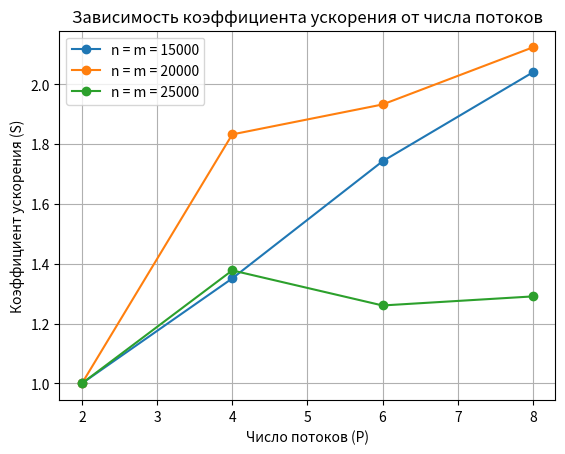

Reproduce this figure in Python.
import matplotlib.pyplot as plt

times = {
    15000: [0.405004, 0.299761, 0.232367, 0.198480],
    20000: [0.944678, 0.515416, 0.488715, 0.444752],
    25000: [59.225132, 42.981681, 46.982656, 45.879530]
}

threads = [2, 4, 6, 8]

def calculate_speedup(times):
    speedup = []
    for n, t in times.items():
        t1 = t[0]
        s = [t1 / ti for ti in t]
        speedup.append(s)
    return speedup

speedup = calculate_speedup(times)

fig, ax = plt.subplots()

for i, n in enumerate(times.keys()):
    ax.plot(threads, speedup[i], marker='o', label=f'n = m = {n}')

ax.set_xlabel('Число потоков (P)')
ax.set_ylabel('Коэффициент ускорения (S)')
ax.set_title('Зависимость коэффициента ускорения от числа потоков')
ax.legend()
ax.grid(True)

plt.savefig('график.png')
plt.show()